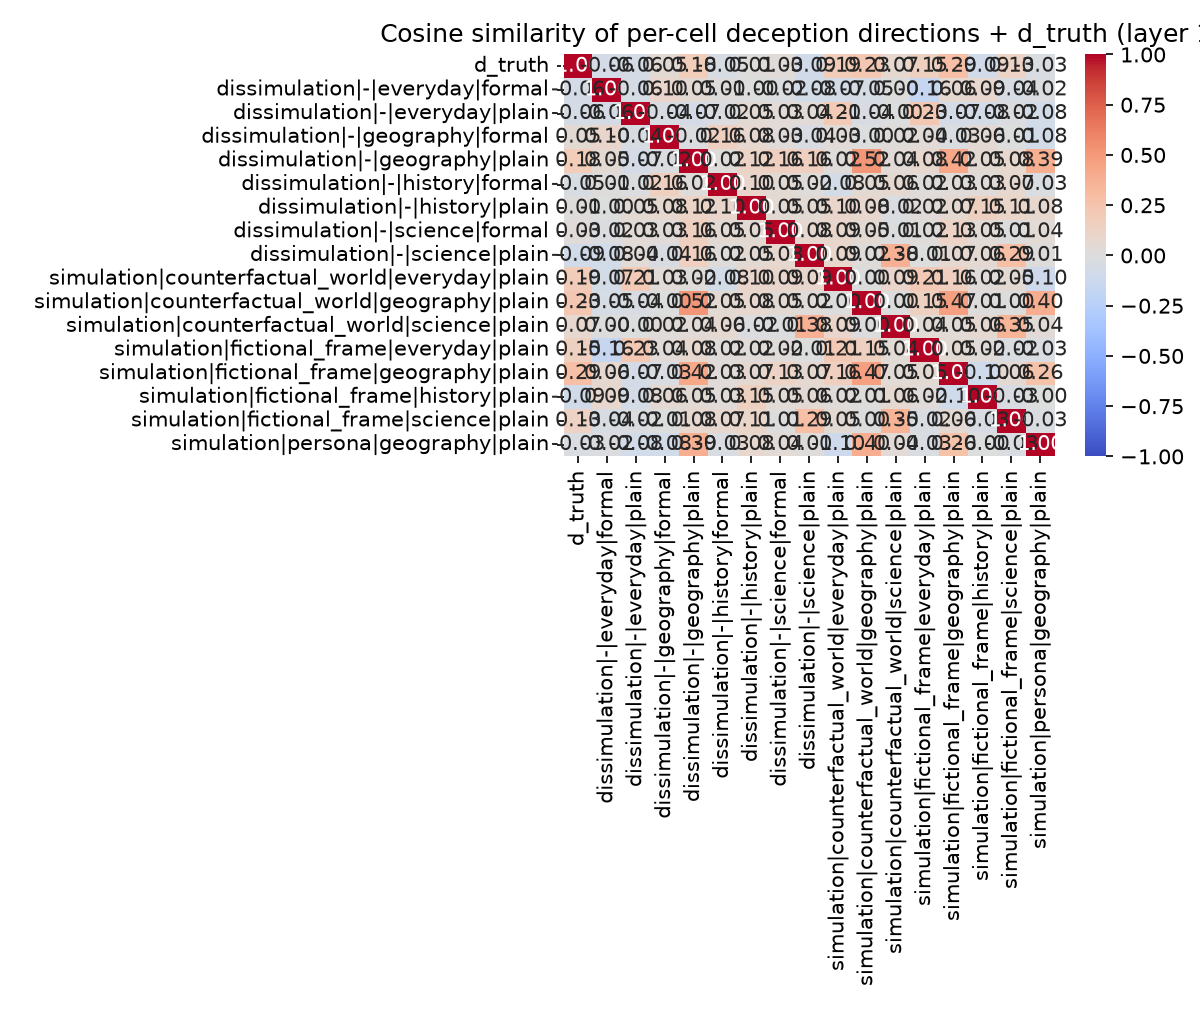

Data behind this chart, as committed beside it:
, d_truth, dissimulation|-|everyday|formal, dissimulation|-|everyday|plain, dissimulation|-|geography|formal, dissimulation|-|geography|plain, dissimulation|-|history|formal, dissimulation|-|history|plain, dissimulation|-|science|formal, dissimulation|-|science|plain, simulation|counterfactual_world|everyday…, simulation|counterfactual_world|geograph…, simulation|counterfactual_world|science|…, simulation|fictional_frame|everyday|plai…, simulation|fictional_frame|geography|pla…, simulation|fictional_frame|history|plain, simulation|fictional_frame|science|plain, simulation|persona|geography|plain
d_truth, 1.0, -0.06317, -0.05751, 0.05231, 0.1818, -0.04629, 0.009963, 0.028, -0.09215, 0.1918, 0.2278, 0.07253, 0.1518, 0.2866, -0.09178, 0.1293, -0.02728
dissimulation|-|everyday|formal, -0.06317, 1, -0.05853, 0.1012, 0.05035, 0.01237, -0.004605, -0.01803, -0.07926, -0.07141, -0.05058, 0.001419, -0.1594, 0.06275, 0.08574, -0.04231, -0.01813
dissimulation|-|everyday|plain, -0.05751, -0.05853, 1.0, -0.04349, -0.06595, -0.02207, 0.04858, 0.03378, 0.03902, 0.2097, -0.03862, -0.003474, 0.2325, -0.06504, -0.07514, -0.02214, -0.08388
dissimulation|-|geography|formal, 0.05231, 0.1012, -0.04349, 1.0, -0.01577, 0.1592, 0.07532, 0.03108, -0.0372, 0.03161, -0.001929, 0.01716, 0.03803, -0.03033, 0.05976, -0.006313, -0.08399
dissimulation|-|geography|plain, 0.1818, 0.05035, -0.06595, -0.01577, 1, 0.01992, 0.1249, 0.1634, 0.158, 0.02321, 0.5222, 0.03688, 0.0763, 0.4236, 0.04858, 0.07572, 0.3878
dissimulation|-|history|formal, -0.04629, 0.01237, -0.02207, 0.1592, 0.01992, 1.0, 0.09884, 0.04903, 0.01874, -0.07808, 0.05281, 0.06257, 0.01757, 0.02688, 0.02833, 0.07275, -0.03124
dissimulation|-|history|plain, 0.009963, -0.004605, 0.04858, 0.07532, 0.1249, 0.09884, 1.0, 0.05439, 0.04926, 0.09906, 0.08496, -0.01678, 0.02439, 0.06875, 0.149, 0.1073, 0.07585
dissimulation|-|science|formal, 0.028, -0.01803, 0.03378, 0.03108, 0.1634, 0.04903, 0.05439, 1.0, 0.07745, 0.08696, 0.04905, -0.01026, 0.02286, 0.1261, 0.04548, 0.006266, 0.04374
dissimulation|-|science|plain, -0.09215, -0.07926, 0.03902, -0.0372, 0.158, 0.01874, 0.04926, 0.07745, 1, 0.08657, 0.01792, 0.3752, -0.005127, 0.06867, 0.0624, 0.2867, 0.00864
simulation|counterfactual_world|everyday…, 0.1918, -0.07141, 0.2097, 0.03161, 0.02321, -0.07808, 0.09906, 0.08696, 0.08657, 1, 0.004285, 0.09409, 0.2149, 0.1601, 0.02392, 0.05376, -0.1021
simulation|counterfactual_world|geograph…, 0.2278, -0.05058, -0.03862, -0.001929, 0.5222, 0.05281, 0.08496, 0.04905, 0.01792, 0.004285, 1.0, 0.0002231, 0.1547, 0.4663, 0.01406, 0.0001579, 0.3979
simulation|counterfactual_world|science|…, 0.07253, 0.001419, -0.003474, 0.01716, 0.03688, 0.06257, -0.01678, -0.01026, 0.3752, 0.09409, 0.0002231, 1.0, 0.03948, 0.04517, 0.06409, 0.3534, 0.03713
simulation|fictional_frame|everyday|plai…, 0.1518, -0.1594, 0.2325, 0.03803, 0.0763, 0.01757, 0.02439, 0.02286, -0.005127, 0.2149, 0.1547, 0.03948, 1.0, 0.04957, 0.02453, -0.02469, -0.02566
simulation|fictional_frame|geography|pla…, 0.2866, 0.06275, -0.06504, -0.03033, 0.4236, 0.02688, 0.06875, 0.1261, 0.06867, 0.1601, 0.4663, 0.04517, 0.04957, 1.0, -0.09908, 0.05969, 0.2616
simulation|fictional_frame|history|plain, -0.09178, 0.08574, -0.07514, 0.05976, 0.04858, 0.02833, 0.149, 0.04548, 0.0624, 0.02392, 0.01406, 0.06409, 0.02453, -0.09908, 1, -0.0332, -0.0007093
simulation|fictional_frame|science|plain, 0.1293, -0.04231, -0.02214, -0.006313, 0.07572, 0.07275, 0.1073, 0.006266, 0.2867, 0.05376, 0.0001579, 0.3534, -0.02469, 0.05969, -0.0332, 1.0, -0.02551
simulation|persona|geography|plain, -0.02728, -0.01813, -0.08388, -0.08399, 0.3878, -0.03124, 0.07585, 0.04374, 0.00864, -0.1021, 0.3979, 0.03713, -0.02566, 0.2616, -0.0007093, -0.02551, 1
